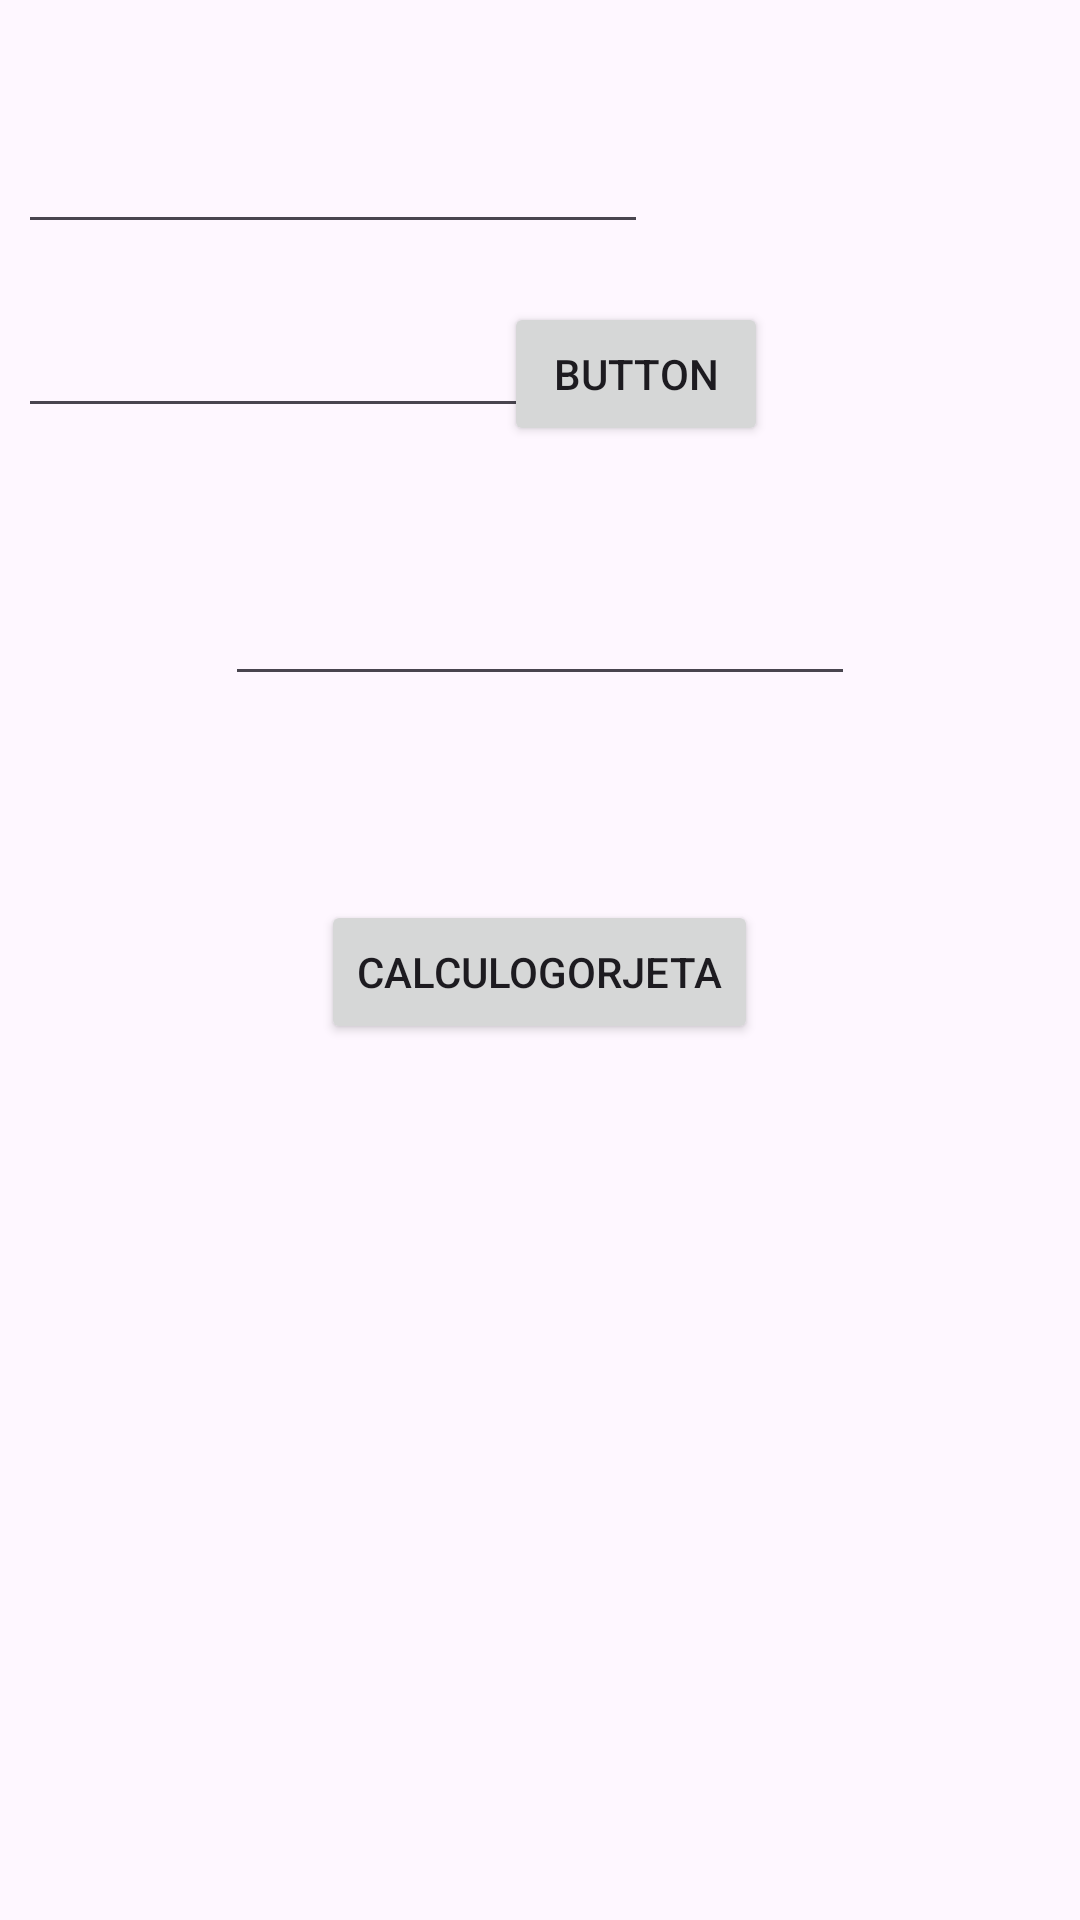

Reconstruct the res/layout file that produces this screen, plus the resources it refers to.
<!-- AndroidManifest.xml: application theme Theme.PROJECT48 -->
<!-- res/layout/activity_main.xml -->
<?xml version="1.0" encoding="utf-8"?>
<androidx.constraintlayout.widget.ConstraintLayout xmlns:android="http://schemas.android.com/apk/res/android"
    xmlns:app="http://schemas.android.com/apk/res-auto"
    xmlns:tools="http://schemas.android.com/tools"
    android:layout_width="match_parent"
    android:layout_height="match_parent"
    tools:context=".MainActivity">

    <TextView
        android:id="@+id/textView"
        android:layout_width="wrap_content"
        android:layout_height="wrap_content"
        android:layout_marginStart="96dp"
        android:layout_marginBottom="356dp"
        app:layout_constraintBottom_toBottomOf="parent"
        app:layout_constraintStart_toStartOf="@+id/editTextNumber5"
        app:layout_constraintTop_toBottomOf="@+id/editTextNumber5" />

    <EditText
        android:id="@+id/editTextNumber2"
        android:layout_width="wrap_content"
        android:layout_height="wrap_content"
        android:layout_marginStart="6dp"
        android:layout_marginTop="40dp"
        android:layout_marginBottom="20dp"
        android:ems="10"
        android:inputType="number"
        app:layout_constraintBottom_toTopOf="@+id/editTextNumber3"
        app:layout_constraintStart_toStartOf="parent"
        app:layout_constraintTop_toTopOf="parent"
        app:layout_constraintVertical_bias="1.0" />

    <EditText
        android:id="@+id/editTextNumber3"
        android:layout_width="wrap_content"
        android:layout_height="wrap_content"
        android:layout_marginStart="6dp"
        android:layout_marginBottom="38dp"
        android:ems="10"
        android:inputType="number"
        app:layout_constraintBottom_toTopOf="@+id/button"
        app:layout_constraintStart_toStartOf="parent"
        app:layout_constraintTop_toBottomOf="@+id/editTextNumber2" />

    <Button
        android:id="@+id/button"
        android:layout_width="0dp"
        android:layout_height="0dp"
        android:layout_marginStart="109dp"
        android:layout_marginEnd="22dp"
        android:layout_marginBottom="34dp"
        android:onClick="somar"
        android:text="Button"
        app:layout_constraintBottom_toTopOf="@+id/editTextNumber5"
        app:layout_constraintEnd_toStartOf="@+id/button4"
        app:layout_constraintStart_toStartOf="parent"
        app:layout_constraintTop_toBottomOf="@+id/editTextNumber3" />

    <EditText
        android:id="@+id/editTextNumber5"
        android:layout_width="wrap_content"
        android:layout_height="wrap_content"
        android:layout_marginBottom="33dp"
        android:ems="10"
        android:inputType="number"
        app:layout_constraintBottom_toTopOf="@+id/textView"
        app:layout_constraintEnd_toEndOf="parent"
        app:layout_constraintStart_toStartOf="parent"
        app:layout_constraintTop_toBottomOf="@+id/button" />

    <Button
        android:id="@+id/button4"
        android:layout_width="wrap_content"
        android:layout_height="wrap_content"
        android:layout_marginEnd="104dp"
        android:layout_marginBottom="8dp"
        android:onClick="abrirJanelaNova"
        android:text="Button"
        app:layout_constraintBottom_toBottomOf="@+id/button"
        app:layout_constraintEnd_toEndOf="parent"
        app:layout_constraintStart_toEndOf="@+id/button" />

    <Button
        android:id="@+id/button2"
        android:layout_width="wrap_content"
        android:layout_height="wrap_content"
        android:layout_marginStart="32dp"
        android:layout_marginTop="16dp"
        android:onClick="abrirTipCalculator"
        android:text="@string/calcgorj"
        app:layout_constraintStart_toStartOf="@+id/editTextNumber5"
        app:layout_constraintTop_toBottomOf="@+id/textView" />

</androidx.constraintlayout.widget.ConstraintLayout>
<!-- resources referenced by this layout -->
<resources>
  <string name="calcgorj">CalculoGorjeta</string>
  <style name="Theme.PROJECT48" parent="Base.Theme.PROJECT48" />
  <style name="Base.Theme.PROJECT48" parent="Theme.Material3.DayNight.NoActionBar">
          
          
      </style>
</resources>
